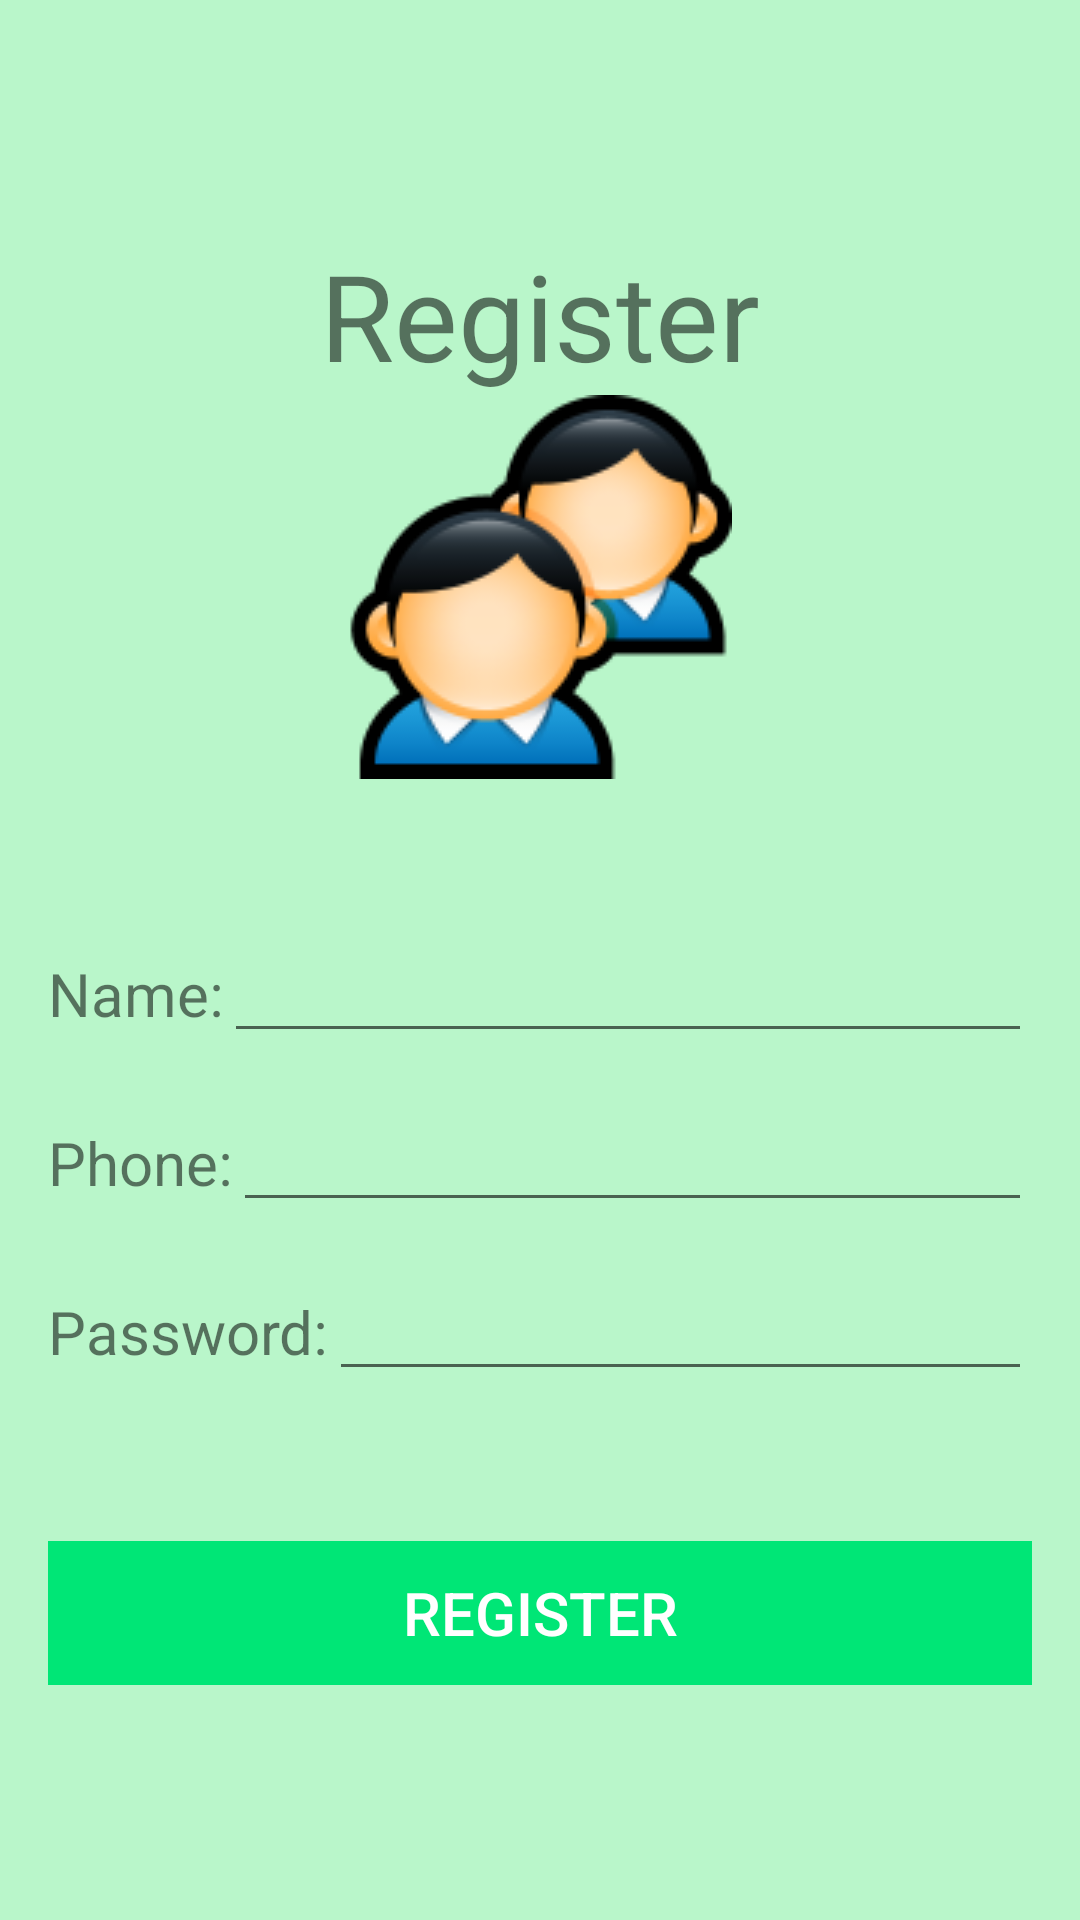

Layout XML and referenced resources for this Android screen:
<!-- AndroidManifest.xml: application theme AppTheme -->
<!-- res/layout/activity_user_register.xml -->
<RelativeLayout xmlns:android="http://schemas.android.com/apk/res/android"
                xmlns:tools="http://schemas.android.com/tools"
                android:layout_width="match_parent"
                android:layout_height="match_parent"
                android:paddingBottom="@dimen/activity_vertical_margin"
                android:paddingLeft="@dimen/activity_horizontal_margin"
                android:paddingRight="@dimen/activity_horizontal_margin"
                android:paddingTop="@dimen/activity_vertical_margin"
                android:background="@color/background_green"
                tools:context="com.example.easyexpress.User">


    <LinearLayout
        android:layout_width="wrap_content"
        android:layout_height="wrap_content"
        android:layout_centerVertical="true"
        android:orientation="vertical"
        android:minWidth="230dp"
        android:layout_alignParentRight="true"
        android:layout_alignParentEnd="true"
        android:layout_alignParentLeft="true"
        android:layout_alignParentStart="true"
        >
        <TextView
            android:layout_width="wrap_content"
            android:layout_height="wrap_content"
            android:text="Register"
            android:layout_gravity="center_horizontal"
            android:textSize="40dp"/>
        <ImageView
            android:id="@+id/user_avatar"
            android:layout_width="wrap_content"
            android:layout_height="wrap_content"
            android:layout_centerHorizontal="true"
            android:maxHeight="@dimen/user_avatar"
            android:maxWidth="@dimen/user_avatar"
            android:minHeight="@dimen/user_avatar"
            android:minWidth="@dimen/user_avatar"
            android:src="@drawable/user_clients_01"
            android:layout_gravity="center"
            android:layout_marginBottom="50dp"/>

        <LinearLayout
            android:layout_width="fill_parent"
            android:layout_height="wrap_content"
            android:layout_marginBottom="15dp">

            <TextView
                android:layout_width="wrap_content"
                android:layout_height="wrap_content"
                android:text="Name:"
                android:textSize="20dp" />

            <EditText
                android:id="@+id/user_name"
                android:layout_width="fill_parent"
                android:layout_height="wrap_content" />
        </LinearLayout>

        <LinearLayout
            android:layout_width="fill_parent"
            android:layout_height="wrap_content"
            android:layout_marginBottom="15dp">

            <TextView
                android:layout_width="wrap_content"
                android:layout_height="wrap_content"
                android:text="Phone:"
                android:textSize="20dp" />

            <EditText
                android:id="@+id/user_phone"
                android:layout_width="fill_parent"
                android:layout_height="wrap_content"/>
        </LinearLayout>
        <LinearLayout
            android:layout_width="fill_parent"
            android:layout_height="wrap_content">

            <TextView
                android:layout_width="wrap_content"
                android:layout_height="wrap_content"
                android:text="Password:"
                android:textSize="20dp" />

            <EditText
                android:id="@+id/user_pass"
                android:layout_width="fill_parent"
                android:layout_height="wrap_content"
                android:inputType="textPassword"/>
        </LinearLayout>

        <LinearLayout
            android:layout_width="fill_parent"
            android:layout_height="wrap_content"
            android:orientation="horizontal"
            android:layout_marginTop="50dp">

            <Button
                android:id="@+id/register_button"
                android:layout_width="wrap_content"
                android:layout_height="wrap_content"
                android:text="Register"
                android:background="@color/primary_green"
                android:layout_weight="1"
                android:textColor="#ffffffff"
                android:textSize="20dp" />



        </LinearLayout>
    </LinearLayout>

</RelativeLayout>
<!-- resources referenced by this layout -->
<resources>
  <color name="background_green">#B9F6CA</color>
  <color name="primary_green">#00E676</color>
  <dimen name="activity_horizontal_margin">16dp</dimen>
  <dimen name="activity_vertical_margin">16dp</dimen>
  <dimen name="user_avatar">100dp</dimen>
  <!-- drawable user_clients_01: png bitmap (drawable, 12259 bytes) -->
  <style name="AppTheme" parent="Theme.AppCompat.Light.NoActionBar">
          
      </style>
</resources>
